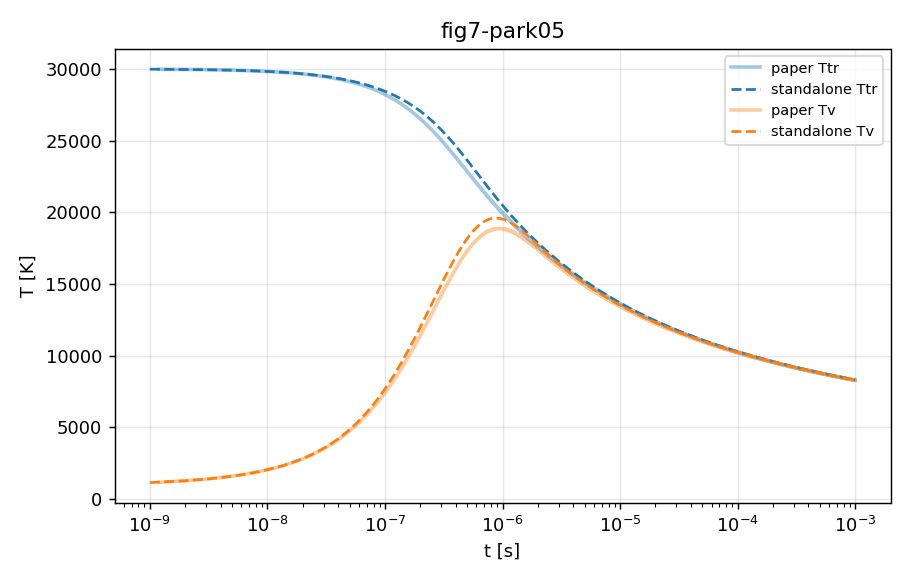

Source data for this figure (header and first rows):
t, Ttr, Tv, N2, N
0, 30000, 1000, 0.5, 0.5
1e-09, 29983, 1148, 0.5, 0.5
2e-09, 29966, 1275, 0.5, 0.5
3e-09, 29948, 1389, 0.5, 0.5
4e-09, 29931, 1495, 0.5, 0.5
5e-09, 29914, 1595, 0.5, 0.5
6e-09, 29897, 1691, 0.5, 0.5
7e-09, 29880, 1783, 0.5, 0.5
8e-09, 29863, 1873, 0.5, 0.5
9e-09, 29846, 1960, 0.5, 0.5
1e-08, 29829, 2045, 0.5, 0.5
1.1e-08, 29812, 2128, 0.5, 0.5
1.2e-08, 29796, 2209, 0.5, 0.5
1.3e-08, 29779, 2290, 0.5, 0.5
1.4e-08, 29762, 2369, 0.5, 0.5
1.5e-08, 29746, 2447, 0.5, 0.5
1.6e-08, 29729, 2524, 0.5, 0.5
1.7e-08, 29712, 2601, 0.5, 0.5
1.8e-08, 29696, 2676, 0.5, 0.5
1.9e-08, 29680, 2751, 0.5, 0.5
2e-08, 29663, 2825, 0.5, 0.5
2.1e-08, 29647, 2898, 0.5, 0.5
2.2e-08, 29630, 2971, 0.5, 0.5
2.3e-08, 29614, 3043, 0.5, 0.5
2.4e-08, 29598, 3115, 0.5, 0.5
2.5e-08, 29582, 3186, 0.5, 0.5
2.6e-08, 29565, 3256, 0.5, 0.5
2.7e-08, 29549, 3327, 0.5, 0.5
2.8e-08, 29533, 3396, 0.5, 0.5
2.9e-08, 29517, 3466, 0.5, 0.5
3e-08, 29501, 3535, 0.5, 0.5
3.1e-08, 29485, 3603, 0.5, 0.5
3.2e-08, 29469, 3671, 0.5, 0.5
3.3e-08, 29453, 3739, 0.5, 0.5
3.4e-08, 29437, 3806, 0.5, 0.5
3.5e-08, 29421, 3873, 0.5, 0.5
3.6e-08, 29405, 3940, 0.5, 0.5001
3.7e-08, 29390, 4006, 0.5, 0.5001
3.8e-08, 29374, 4072, 0.5, 0.5001
3.9e-08, 29358, 4138, 0.5, 0.5001
4e-08, 29342, 4203, 0.5, 0.5001
4.1e-08, 29327, 4268, 0.5, 0.5001
4.2e-08, 29311, 4333, 0.5, 0.5001
4.3e-08, 29296, 4398, 0.5, 0.5001
4.4e-08, 29280, 4462, 0.4999, 0.5001
4.5e-08, 29264, 4526, 0.4999, 0.5001
4.6e-08, 29249, 4590, 0.4999, 0.5001
4.7e-08, 29233, 4653, 0.4999, 0.5001
4.8e-08, 29218, 4716, 0.4999, 0.5001
4.9e-08, 29202, 4779, 0.4999, 0.5002
5e-08, 29187, 4842, 0.4999, 0.5002
5.1e-08, 29172, 4904, 0.4999, 0.5002
5.2e-08, 29156, 4966, 0.4999, 0.5002
5.3e-08, 29141, 5028, 0.4999, 0.5002
5.4e-08, 29126, 5089, 0.4999, 0.5002
5.5e-08, 29110, 5151, 0.4999, 0.5002
5.6e-08, 29095, 5212, 0.4999, 0.5003
5.7e-08, 29080, 5273, 0.4999, 0.5003
5.8e-08, 29065, 5333, 0.4999, 0.5003
5.9e-08, 29050, 5394, 0.4998, 0.5003
... 841 more rows
